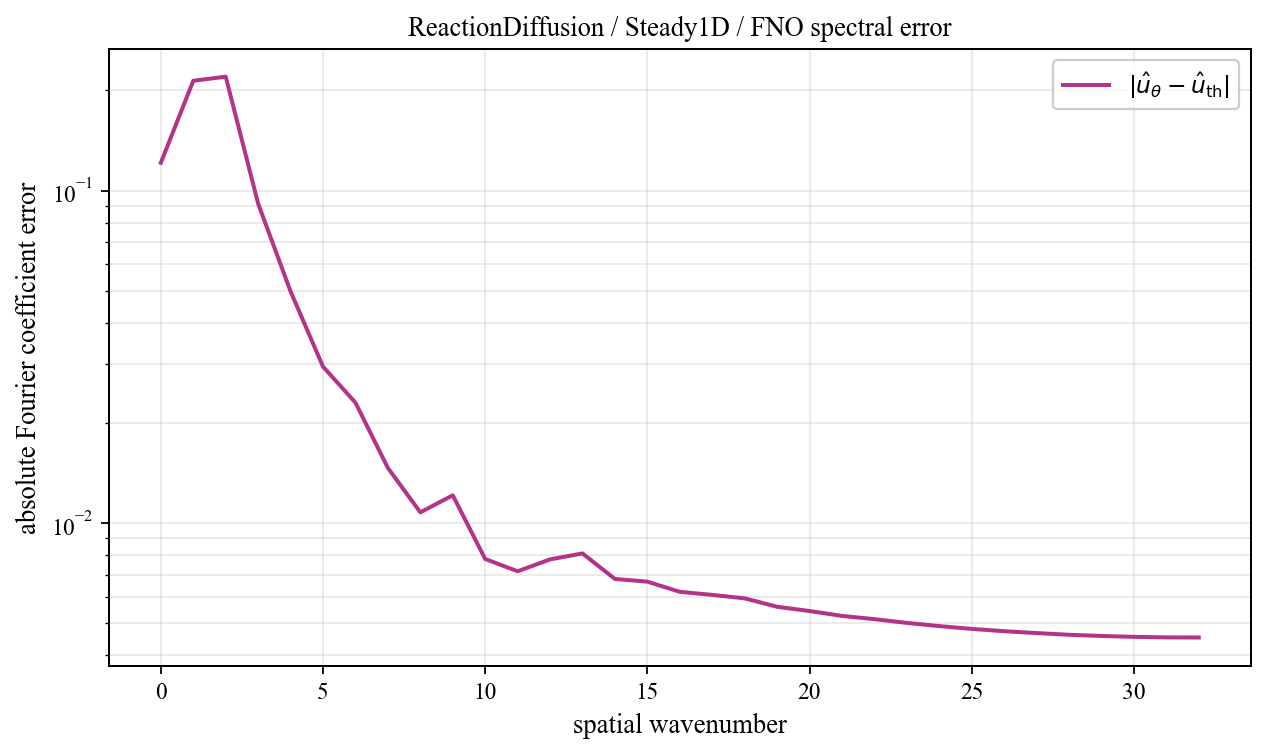

The table this chart was drawn from, first rows:
spatial_wavenumber, prediction_magnitude, theory_magnitude, absolute_coefficient_error
0, 0.3293, 0.4506, 0.1212
1, 0.189, 0.3667, 0.2139
2, 0.1712, 0.3137, 0.22
3, 0.07203, 0.02118, 0.09137
4, 0.05625, 0.01217, 0.04973
5, 0.03272, 0.008508, 0.02955
6, 0.0216, 0.006543, 0.02303
7, 0.01325, 0.005331, 0.01465
8, 0.009141, 0.004515, 0.01078
9, 0.01064, 0.00393, 0.01213
10, 0.005352, 0.003492, 0.007801
11, 0.005796, 0.003152, 0.007165
12, 0.006019, 0.002881, 0.00778
13, 0.006234, 0.002662, 0.008106
14, 0.00503, 0.00248, 0.006794
15, 0.004835, 0.002328, 0.006668
16, 0.004497, 0.0022, 0.006214
17, 0.004379, 0.002091, 0.006085
18, 0.004197, 0.001997, 0.005941
19, 0.00391, 0.001916, 0.005604
20, 0.003756, 0.001846, 0.005441
21, 0.00361, 0.001786, 0.00526
22, 0.003512, 0.001734, 0.005143
23, 0.003401, 0.001689, 0.005012
24, 0.003311, 0.001651, 0.004902
25, 0.003233, 0.001618, 0.004808
26, 0.003171, 0.001591, 0.00473
27, 0.003124, 0.001568, 0.004671
28, 0.003079, 0.00155, 0.004616
29, 0.003049, 0.001536, 0.004578
30, 0.003027, 0.001526, 0.00455
31, 0.003014, 0.001521, 0.004533
32, 0.00301, 0.001519, 0.004529
